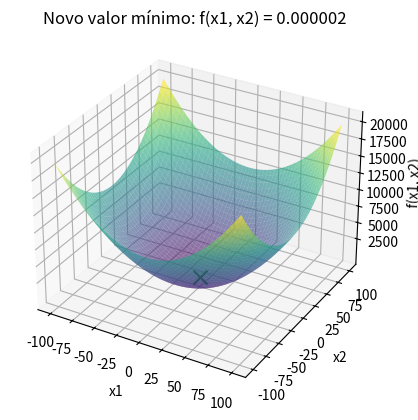

The script that saved this image:
import time
import numpy as np
import matplotlib.pyplot as plt
from mpl_toolkits.mplot3d import Axes3D
from collections import Counter

# Função a ser minimizada
def objective_function(x):
    return x[0]**2 + x[1]**2

# Função para mostrar o gráfico ao encontrar um novo valor mínimo
def mostrar_grafico_lrs(x_opt, f_opt):
    x1_range = np.linspace(-100, 100, 400)
    x2_range = np.linspace(-100, 100, 400)
    x1_grid, x2_grid = np.meshgrid(x1_range, x2_range)
    z_grid = objective_function([x1_grid, x2_grid])

    fig = plt.figure()
    ax = fig.add_subplot(111, projection='3d')
    ax.plot_surface(x1_grid, x2_grid, z_grid, cmap='viridis', alpha=0.6)
    ax.scatter(x_opt[0], x_opt[1], f_opt, color='g', marker='x', s=100)
    ax.set_xlabel('x1')
    ax.set_ylabel('x2')
    ax.set_zlabel('f(x1, x2)')
    ax.set_xticks([-100, -75, -50, -25, 0, 25, 50, 75, 100])
    ax.set_yticks([-100, -75, -50, -25, 0, 25, 50, 75, 100])
    ax.set_zticks([2500, 5000, 7500, 10000, 12500, 15000, 17500, 20000])
    plt.title(f'Novo valor mínimo: f(x1, x2) = {f_opt:.6f}')
    plt.show()

# Ajustar o Local Random Search (LRS)
def local_random_search_with_plot(n_iterations, bounds, std_dev, patience):
    best = np.random.uniform(low=bounds[0], high=bounds[1], size=2)
    best_eval = objective_function(best)
    no_improvement_count = 0

    for i in range(n_iterations):
        candidate = best + np.random.normal(0, std_dev, size=2)
        candidate = np.clip(candidate, bounds[0], bounds[1])
        candidate_eval = objective_function(candidate)

        if candidate_eval < best_eval:
            best, best_eval = candidate, candidate_eval
            no_improvement_count = 0
        else:
            no_improvement_count += 1

        if no_improvement_count >= patience:
            break

    return best, best_eval

# Parâmetros
R = 100
std_dev = 0.1
patience = 100
n_iterations = 10000
bounds = [-100, 100]
melhor_solucao_lrs = None
melhor_valor_lrs = float('inf')
resultados_lrs = []
tempo_total_inicio = time.time()

# Executar o algoritmo Local Random Search (LRS)
for r in range(R):
    print(f"\nExecução {r + 1}/{R}:")
    x_result_lrs, f_result_lrs = local_random_search_with_plot(n_iterations, bounds, std_dev, patience)

    resultados_lrs.append(f_result_lrs)
    
    print(f"Rodada {r + 1}: Solução = {x_result_lrs}, f(x) = {f_result_lrs:.6f}")


    if f_result_lrs < melhor_valor_lrs:
        melhor_valor_lrs = f_result_lrs
        melhor_solucao_lrs = x_result_lrs

tempo_total_fim = time.time()
tempo_total = tempo_total_fim - tempo_total_inicio

# Exibir a melhor solução e o resultado mais frequente
print(f"\nMelhor solução encontrada: x1 = {melhor_solucao_lrs[0]:.6f}, x2 = {melhor_solucao_lrs[1]:.6f}")
print(f"Valor mínimo da função: {melhor_valor_lrs:.6f}")

# Mostrar o gráfico da melhor solução encontrada
mostrar_grafico_lrs(melhor_solucao_lrs, melhor_valor_lrs)

resultado_mais_frequente_lrs = Counter(resultados_lrs).most_common(1)[0]
print(f"O resultado mais frequente foi {resultado_mais_frequente_lrs[0]:.6f}, encontrado {resultado_mais_frequente_lrs[1]} vezes.")
print(f"\nTempo total de execução: {tempo_total:.4f} segundos")
